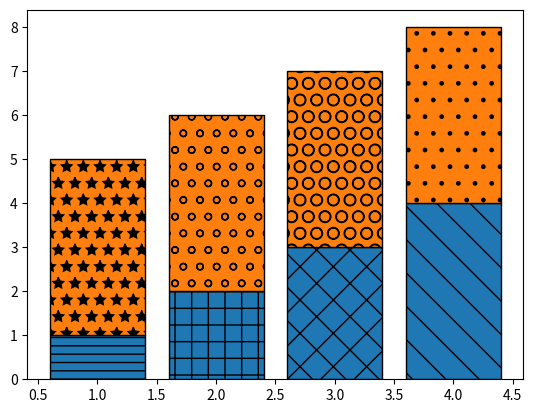

Here is the Python script that generated this plot:
import matplotlib.pyplot as plt
import numpy as np

x = np.arange(1, 5)
y1 = np.arange(1, 5)
y2 = np.ones(y1.shape) * 4

fig, ax = plt.subplots()
ax.bar(x, y1, edgecolor='black', hatch=['--', '+', 'x', '\\'])
ax.bar(x, y2, bottom=y1, edgecolor='black',
       hatch=['*', 'o', 'O', '.'])

plt.show()
